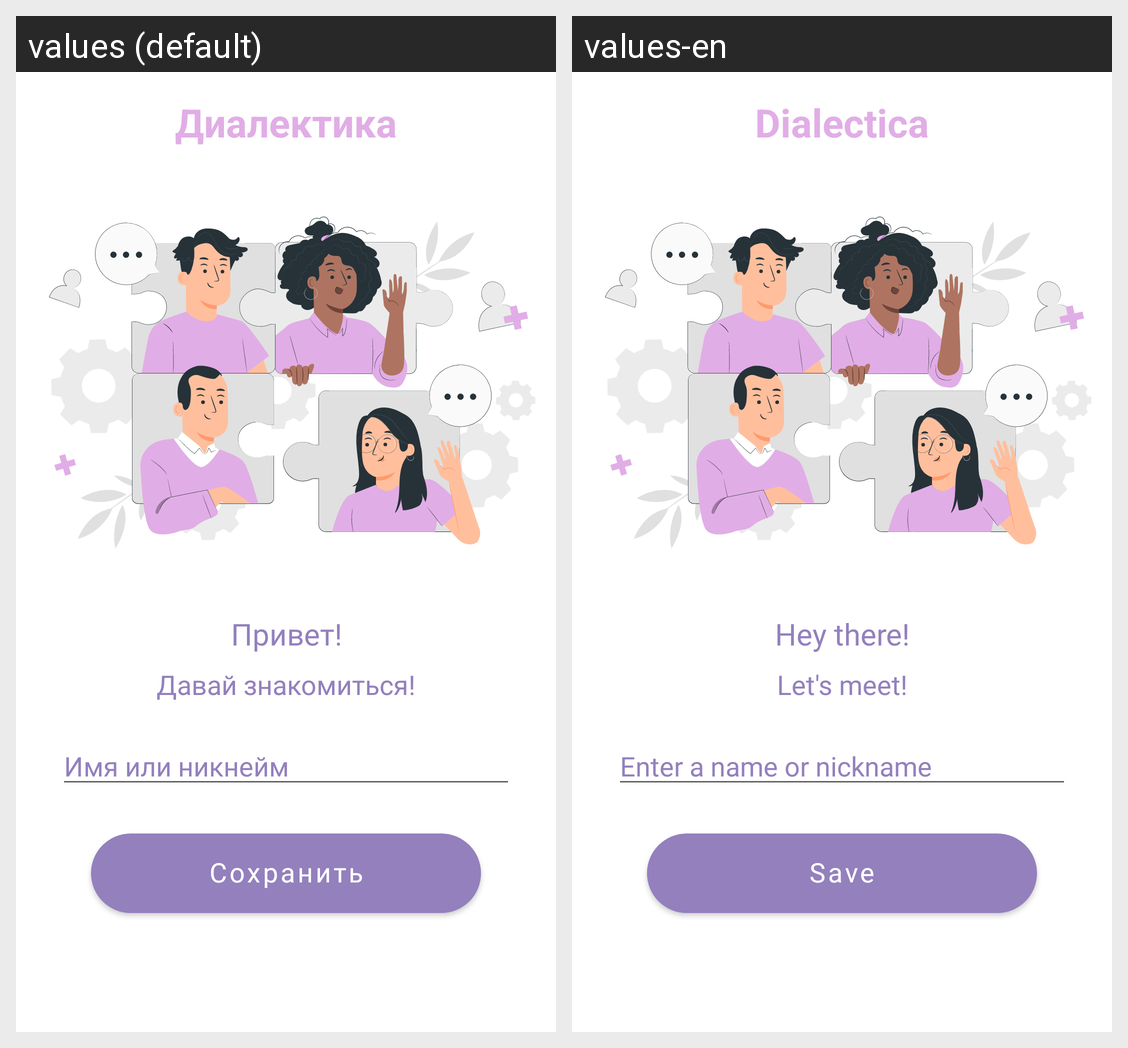

Translations of the strings shown on this Android screen, per locale in the grid:
Android screen res/layout/fragment_signup.xml rendered under 2 locales, left to right: values (default), values-en. Device: Nexus 5 (rendered at 1080×1920; each locale shown at half size, 540×960, under a caption strip naming it); theme Theme.Dialectica.
Strings drawn on this screen, with the default value and each locale's value (text and hints the layout hard-codes, and strings that could not be matched under every locale, appear in the picture but are not listed):

app_name
  values: Диалектика
  values-en: Dialectica

signup_title
  values: Привет!
  values-en: Hey there!

signup_subtitle
  values: Давай знакомиться!
  values-en: Let's meet!

common_name
  values: Имя или никнейм
  values-en: Enter a name or nickname

common_save
  values: Сохранить
  values-en: Save
